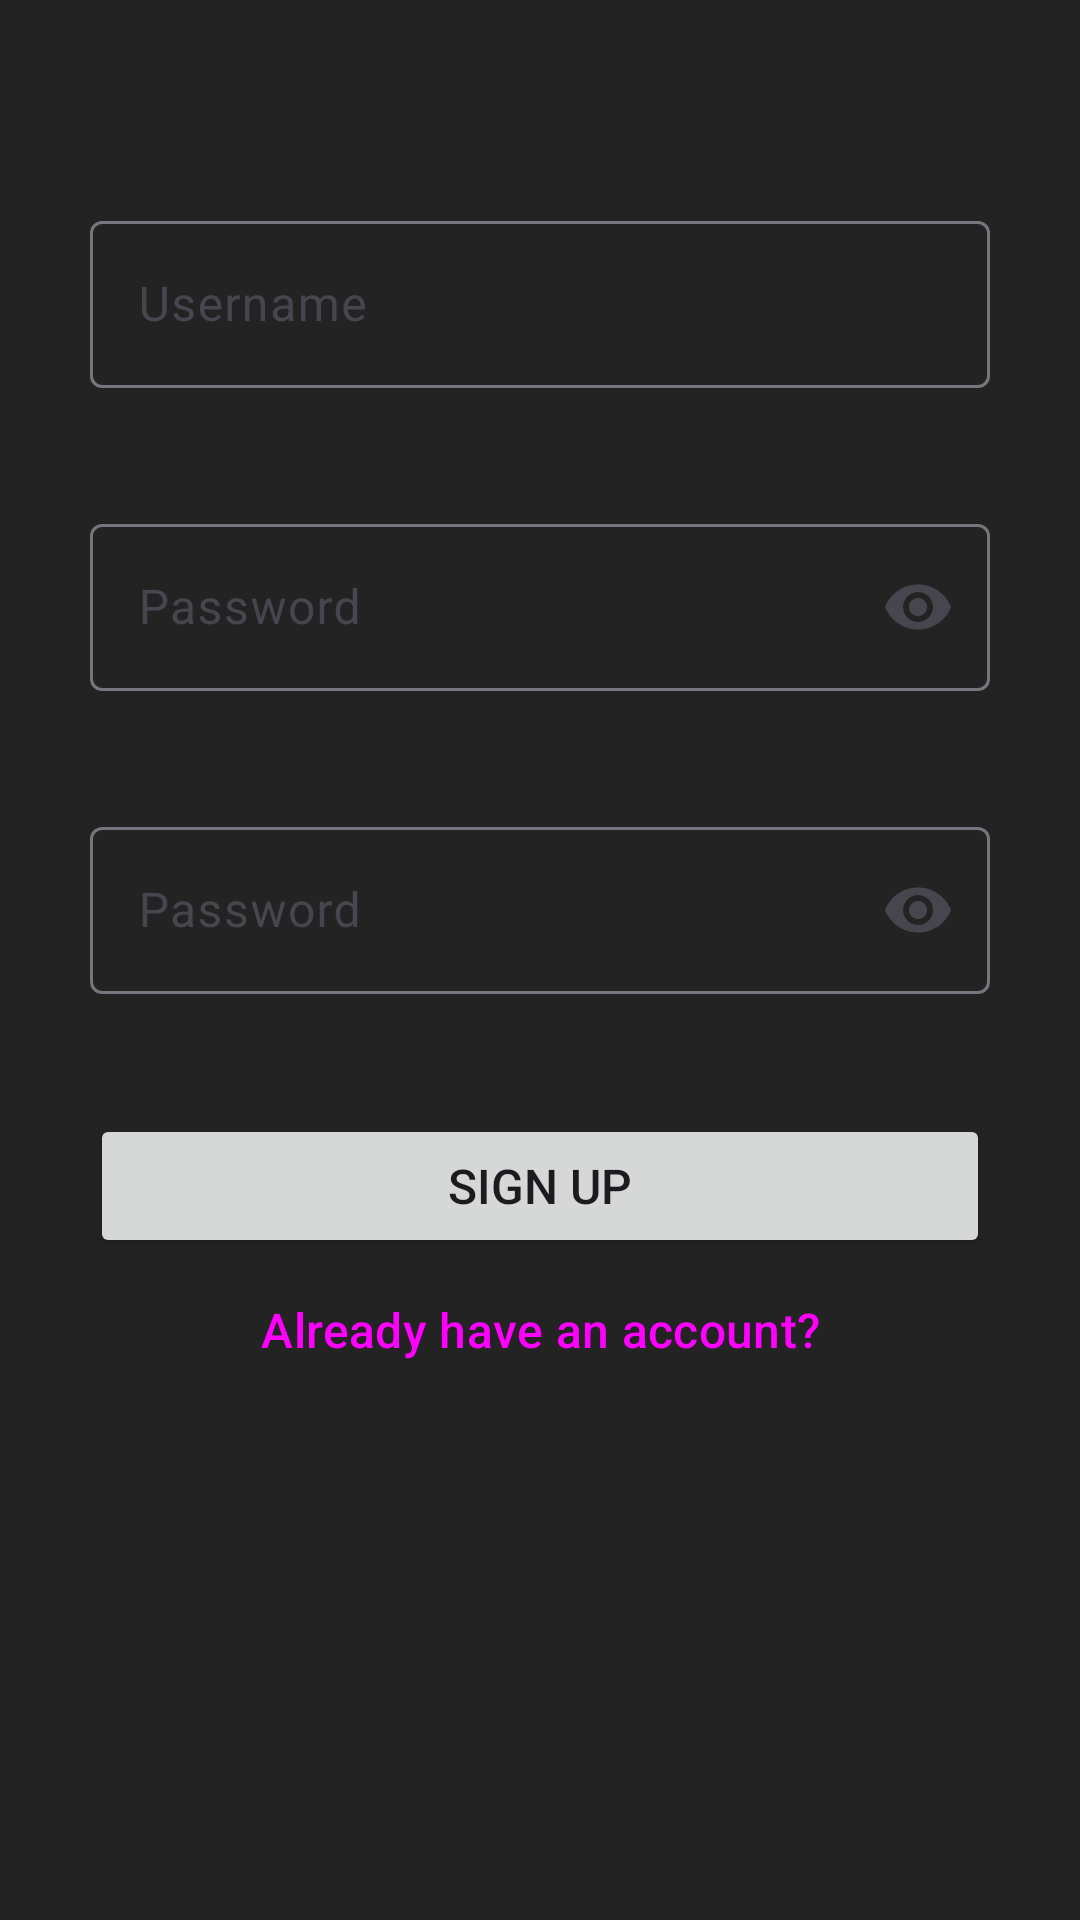

This screen was rendered from an Android layout file. Write that file and the resources it references.
<!-- AndroidManifest.xml: application theme Theme.Beer_app -->
<!-- res/layout/fragment_sign_up.xml -->
<?xml version="1.0" encoding="utf-8"?>

<androidx.constraintlayout.widget.ConstraintLayout
    xmlns:android="http://schemas.android.com/apk/res/android"
    xmlns:app="http://schemas.android.com/apk/res-auto"
    android:layout_width="match_parent"
    android:layout_height="match_parent"
    android:background="#232323"
    android:id="@+id/signup_layout">

    <LinearLayout
        android:layout_width="wrap_content"
        android:layout_height="wrap_content"
        android:gravity="center"
        android:orientation="vertical"
        android:padding="16dp"
        app:layout_constraintBottom_toBottomOf="parent"
        app:layout_constraintEnd_toEndOf="parent"
        app:layout_constraintStart_toStartOf="parent"
        app:layout_constraintTop_toTopOf="parent"
        app:layout_constraintVertical_bias="0.25">

        <com.google.android.material.textfield.TextInputLayout
            android:id="@+id/username_layout"
            android:layout_width="match_parent"
            android:layout_height="wrap_content"
            android:layout_marginBottom="40dp"
            android:hint="@string/username">

            <com.google.android.material.textfield.TextInputEditText
                android:id="@+id/username_input"
                android:layout_width="match_parent"
                android:layout_height="wrap_content"
                android:inputType="text" />

        </com.google.android.material.textfield.TextInputLayout>

        <com.google.android.material.textfield.TextInputLayout
            android:id="@+id/password_layout"
            android:layout_width="match_parent"
            android:layout_height="wrap_content"
            android:layout_marginBottom="40dp"
            android:hint="@string/password"
            app:endIconMode="password_toggle">

            <com.google.android.material.textfield.TextInputEditText
                android:id="@+id/password_input"
                android:layout_width="match_parent"
                android:layout_height="wrap_content"
                android:inputType="textPassword" />
        </com.google.android.material.textfield.TextInputLayout>

        <com.google.android.material.textfield.TextInputLayout
            android:id="@+id/password_layout_again"
            android:layout_width="match_parent"
            android:layout_height="wrap_content"
            android:layout_marginBottom="40dp"
            android:hint="@string/password"
            app:endIconMode="password_toggle">

            <com.google.android.material.textfield.TextInputEditText
                android:id="@+id/password_input_again"
                android:layout_width="match_parent"
                android:layout_height="wrap_content"
                android:inputType="textPassword" />

        </com.google.android.material.textfield.TextInputLayout>

        <Button
            android:id="@+id/signup_button"
            android:layout_width="300dp"
            android:layout_height="wrap_content"
            android:text="@string/sign_up"
            android:textSize="16sp"
            app:cornerRadius="5dp" />

        <Button
            android:id="@+id/go_to_login_button"
            style="@style/Widget.Material3.Button.TextButton"
            android:layout_width="wrap_content"
            android:layout_height="wrap_content"
            android:layout_gravity="center"
            android:text="@string/already_have_account"
            android:textSize="16sp" />
    </LinearLayout>

</androidx.constraintlayout.widget.ConstraintLayout>
<!-- resources referenced by this layout -->
<resources>
  <string name="already_have_account">Already have an account?</string>
  <string name="password">Password</string>
  <string name="sign_up">Sign Up</string>
  <string name="username">Username</string>
  <style name="Theme.Beer_app" parent="Base.Theme.Beer_app">
          
  
          <item name="android:navigationBarColor">@color/status_bar_color</item>
          <item name="android:statusBarColor">@color/status_bar_color</item>
          <item name="android:windowLightStatusBar">?attr/isLightTheme</item>
      </style>
  <style name="Base.Theme.Beer_app" parent="Theme.Material3.DayNight.NoActionBar">
          
           <item name="colorPrimary">@color/status_bar_color</item>
          <item name="android:statusBarColor">@color/status_bar_color</item>
      </style>
  <color name="status_bar_color">#909CA0</color>
</resources>
